Labelled photos from "router_dataset", an image-classification folder in dhawsespandan/pbl-paper. The possible labels are: flower, fruit, leaf.

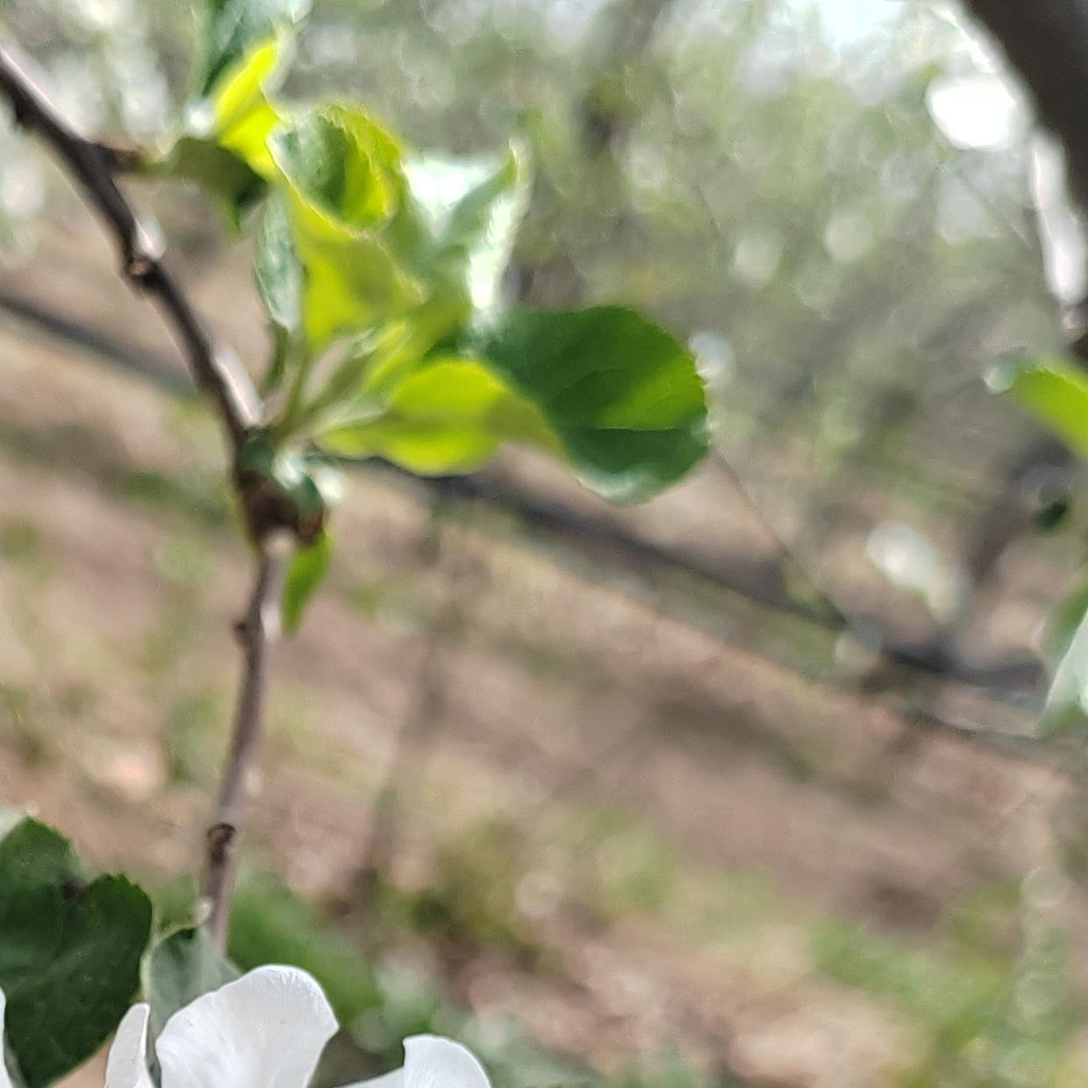
Label: flower

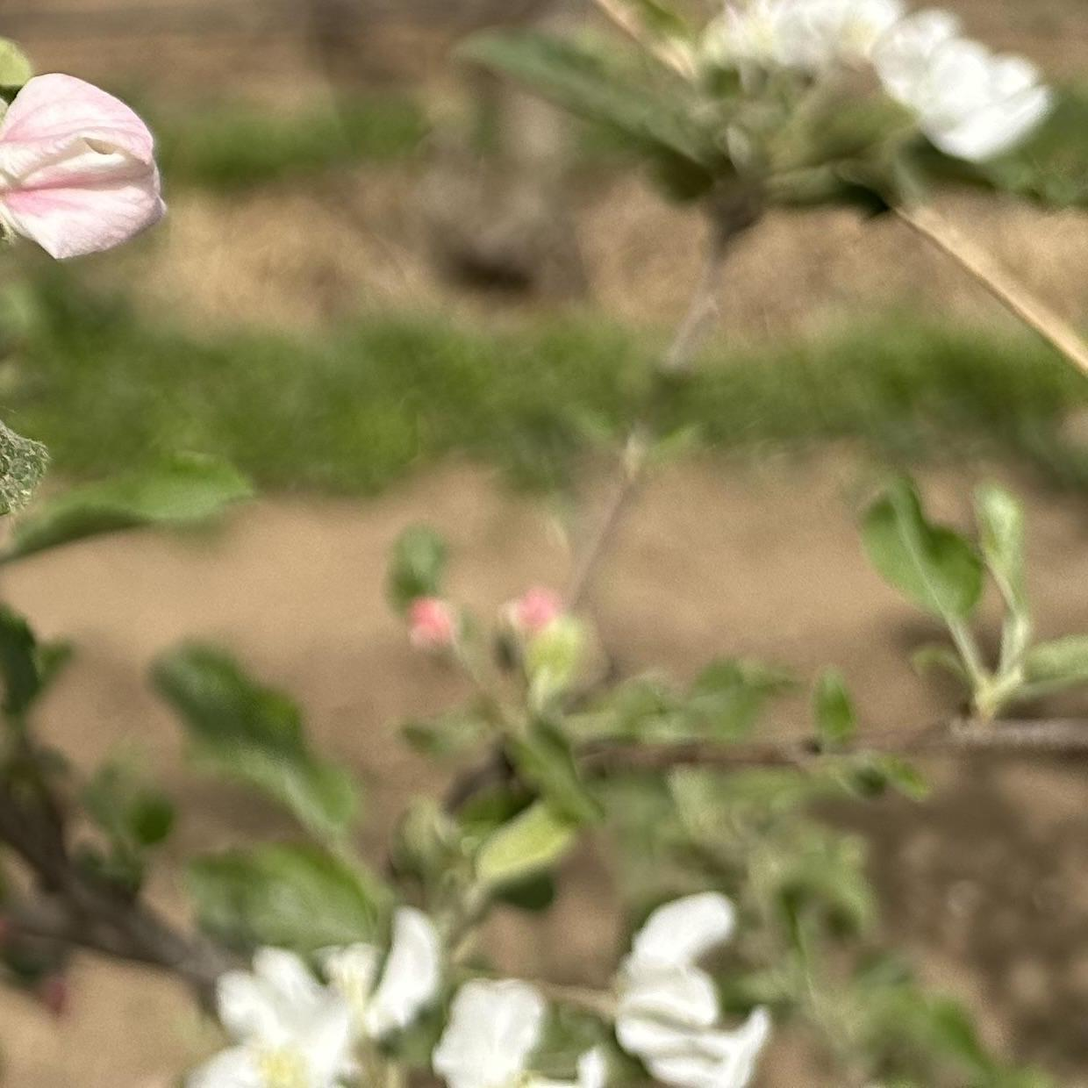
Label: flower

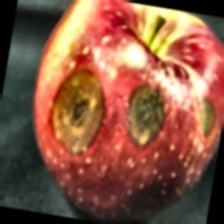
Label: fruit

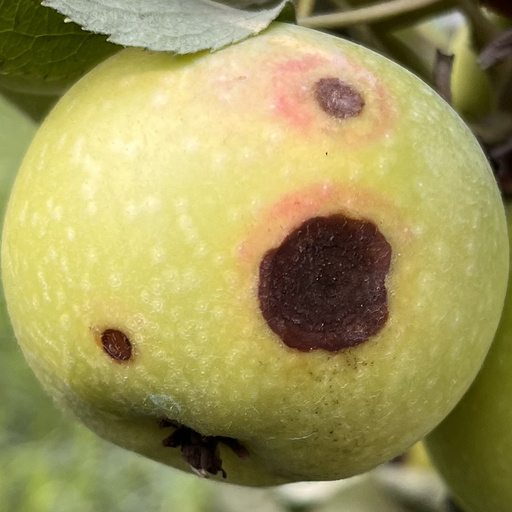
Label: fruit

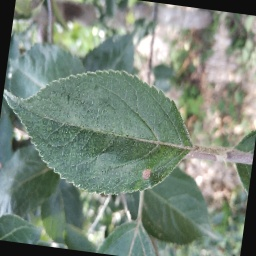
Label: leaf

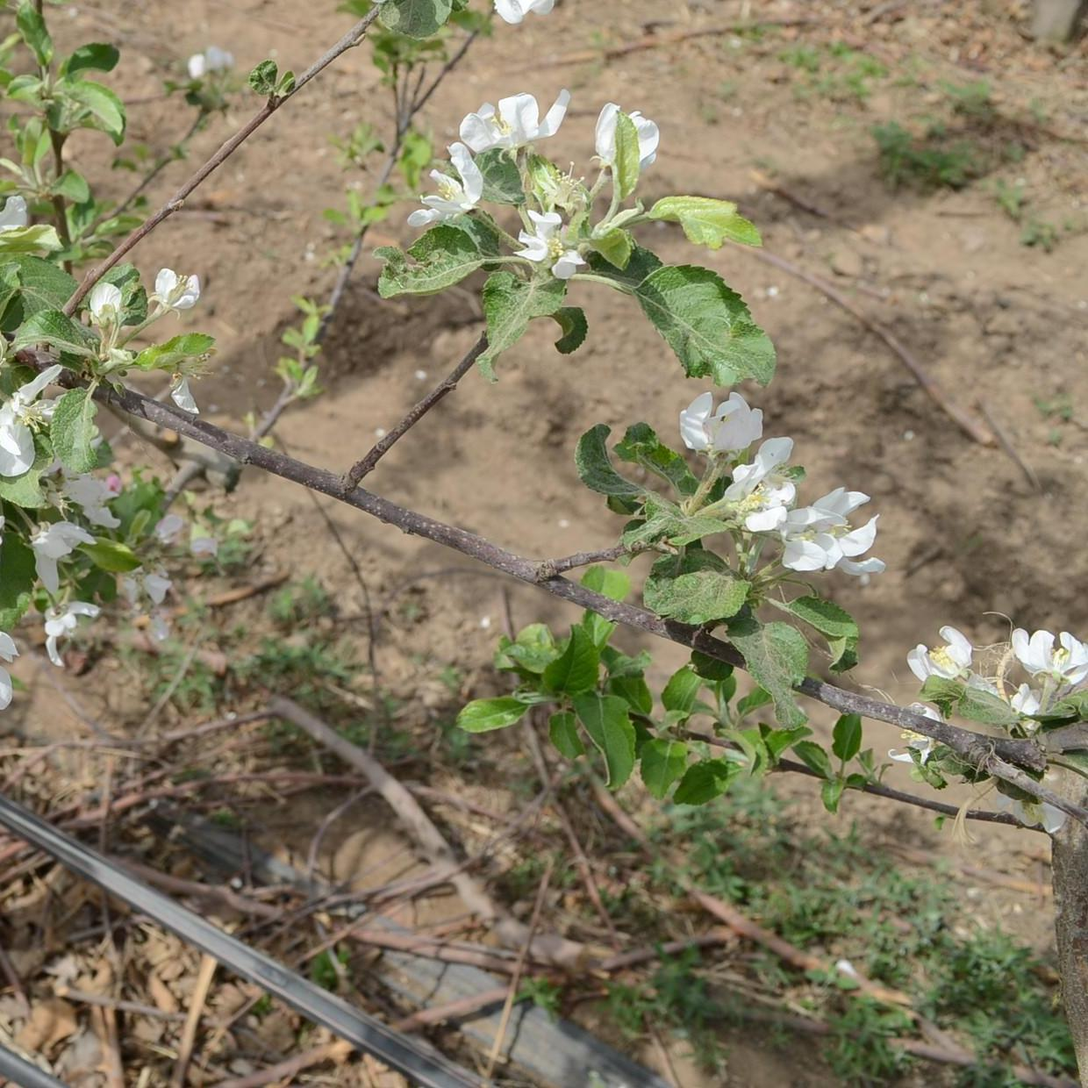
Label: flower
